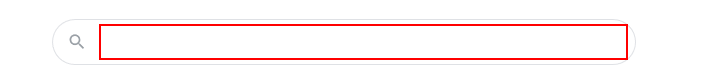
Task: Softtech eğitim gün 1
Workflow: FindingWeatherWithGoogle

Step 1: type "["weather in " + cityName+ "[k(enter)]"]" into the text box

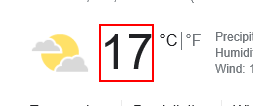
Step 2: get-text from the element 'wob_tm'
